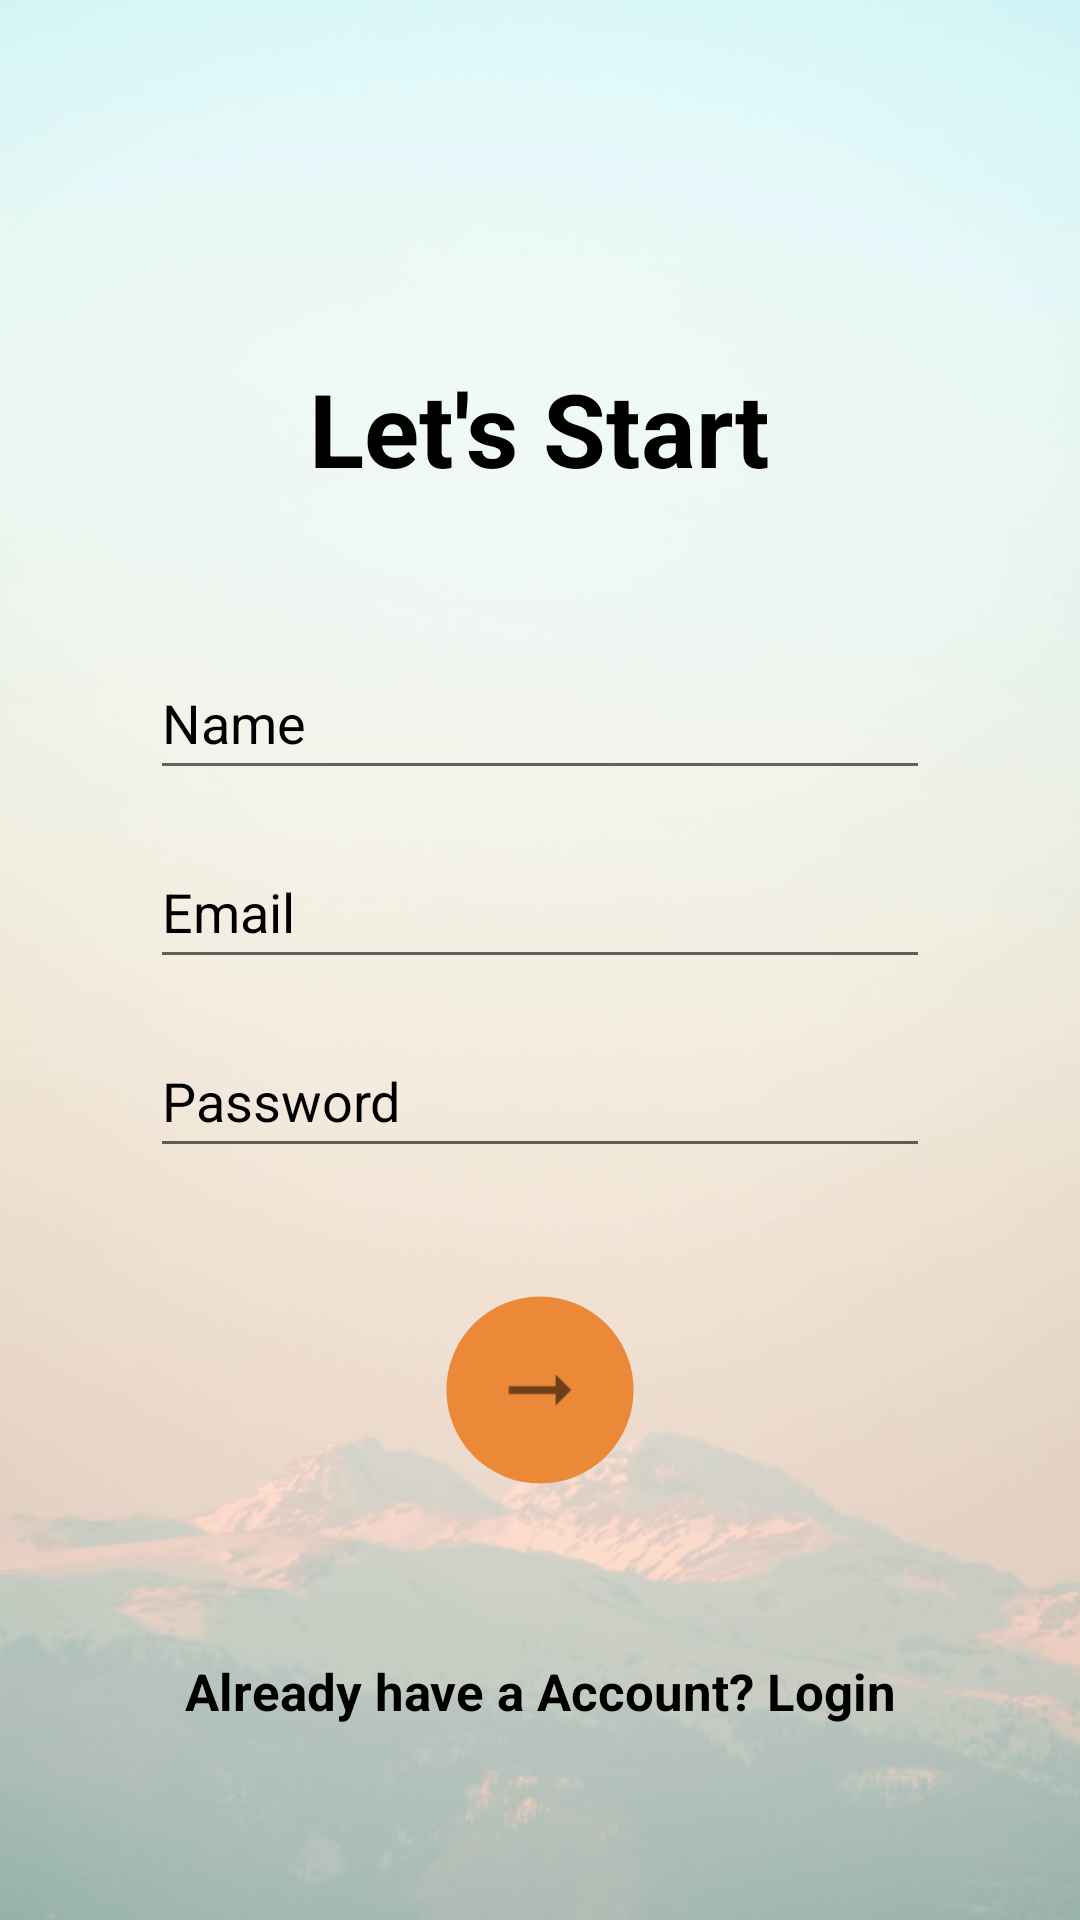

Reconstruct the res/layout file that produces this screen, plus the resources it refers to.
<!-- AndroidManifest.xml: application theme Theme.FreeFood -->
<!-- res/layout/register_activity.xml -->
<?xml version="1.0" encoding="utf-8"?>
<androidx.constraintlayout.widget.ConstraintLayout xmlns:android="http://schemas.android.com/apk/res/android"
    xmlns:app="http://schemas.android.com/apk/res-auto"
    xmlns:tools="http://schemas.android.com/tools"
    android:layout_width="match_parent"
    android:background="@drawable/loginback"
    android:layout_height="match_parent"
    tools:context=".RegisterActivity">

    <TextView
        android:id="@+id/textView2"
        android:layout_width="wrap_content"
        android:layout_height="wrap_content"
        android:layout_marginTop="120dp"
        android:text="Let's Start"
        android:textColor="@color/black"
        android:textSize="34sp"
        android:textStyle="bold"
        app:layout_constraintEnd_toEndOf="parent"
        app:layout_constraintStart_toStartOf="parent"
        app:layout_constraintTop_toTopOf="parent" />

    <EditText
        android:id="@+id/registerName"
        android:layout_width="0dp"
        android:layout_height="wrap_content"
        android:layout_marginStart="50dp"
        android:layout_marginTop="50dp"
        android:layout_marginEnd="50dp"
        android:ems="10"
        android:hint="Name"
        android:inputType="textPersonName"
        android:minHeight="48dp"
        android:textColor="@color/black"
        android:textColorHint="@color/black"
        android:textCursorDrawable="@color/black"
        app:layout_constraintEnd_toEndOf="parent"
        app:layout_constraintStart_toStartOf="parent"
        app:layout_constraintTop_toBottomOf="@+id/textView2" />

    <EditText
        android:id="@+id/registerEmail"
        android:layout_width="0dp"
        android:layout_height="wrap_content"
        android:layout_marginStart="50dp"
        android:layout_marginTop="15dp"
        android:layout_marginEnd="50dp"
        android:ems="10"
        android:hint="Email"
        android:inputType="textEmailAddress"
        android:minHeight="48dp"
        android:textColor="@color/black"
        android:textColorHint="@color/black"
        android:textCursorDrawable="@color/black"
        app:layout_constraintEnd_toEndOf="parent"
        app:layout_constraintStart_toStartOf="parent"
        app:layout_constraintTop_toBottomOf="@+id/registerName" />

    <EditText
        android:id="@+id/registerPassword"
        android:layout_width="0dp"
        android:layout_height="wrap_content"
        android:layout_marginStart="50dp"
        android:layout_marginTop="15dp"
        android:layout_marginEnd="50dp"
        android:ems="10"
        android:hint="Password"
        android:inputType="textPassword"
        android:minHeight="48dp"
        android:textColor="@color/black"
        android:textColorHint="@color/black"
        android:textCursorDrawable="@color/black"
        app:layout_constraintEnd_toEndOf="parent"
        app:layout_constraintStart_toStartOf="parent"
        app:layout_constraintTop_toBottomOf="@+id/registerEmail" />

    <ImageButton
        android:id="@+id/registerBTN"
        android:layout_width="wrap_content"
        android:layout_height="wrap_content"
        android:layout_marginTop="50dp"
        android:background="@drawable/roundorange"
        android:minHeight="48dp"
        android:paddingLeft="12dp"
        android:paddingRight="12dp"
        android:scaleType="centerInside"
        android:scaleX="1.3"
        android:scaleY="1.3"
        app:layout_constraintEnd_toEndOf="parent"
        app:layout_constraintStart_toStartOf="parent"
        app:layout_constraintTop_toBottomOf="@+id/registerPassword"
        app:srcCompat="@drawable/ic_right_arrow"
        tools:ignore="SpeakableTextPresentCheck" />

    <TextView
        android:id="@+id/gotologin"
        android:layout_width="wrap_content"
        android:layout_height="wrap_content"
        android:text="Already have a Account? Login"
        android:textColor="@color/black"
        android:textSize="17sp"
        android:textStyle="bold"
        app:layout_constraintBottom_toBottomOf="parent"
        app:layout_constraintEnd_toEndOf="parent"
        app:layout_constraintStart_toStartOf="parent"
        app:layout_constraintTop_toBottomOf="@+id/registerBTN" />
</androidx.constraintlayout.widget.ConstraintLayout>
<!-- resources referenced by this layout -->
<resources>
  <color name="black">#FF000000</color>
  <!-- drawable ic_right_arrow (drawable) -->
  <vector android:alpha="0.9" android:autoMirrored="true"
      android:height="24dp" android:tint="?attr/colorControlNormal"
      android:viewportHeight="24" android:viewportWidth="24"
      android:width="24dp" xmlns:android="http://schemas.android.com/apk/res/android">
      <path android:fillColor="@android:color/white" android:pathData="M16.01,11H4v2h12.01v3L20,12l-3.99,-4z"/>
  </vector>
  <!-- drawable loginback: jpg bitmap (drawable, 36026 bytes) -->
  <!-- drawable roundorange (drawable) -->
  <?xml version="1.0" encoding="utf-8"?>
  <selector xmlns:android="http://schemas.android.com/apk/res/android">
      <item>
          <shape android:shape="rectangle">
              <corners android:radius="500dp" />
              <solid android:color="#EC8939" />
          </shape>
      </item>
  </selector>
  <style name="Theme.FreeFood" parent="Theme.AppCompat.Light.NoActionBar">
          
          <item name="colorPrimary">@color/purple_500</item>
          <item name="colorPrimaryVariant">@color/purple_700</item>
          <item name="colorOnPrimary">@color/white</item>
          
          <item name="colorSecondary">@color/teal_200</item>
          <item name="colorSecondaryVariant">@color/teal_700</item>
          <item name="colorOnSecondary">@color/black</item>
          
          <item name="android:statusBarColor" tools:targetApi="l">?attr/colorPrimaryVariant</item>
          
      </style>
  <color name="purple_500">#FF6200EE</color>
  <color name="purple_700">#FF3700B3</color>
  <color name="white">#FFFFFFFF</color>
  <color name="teal_200">#FF03DAC5</color>
  <color name="teal_700">#FF018786</color>
</resources>
